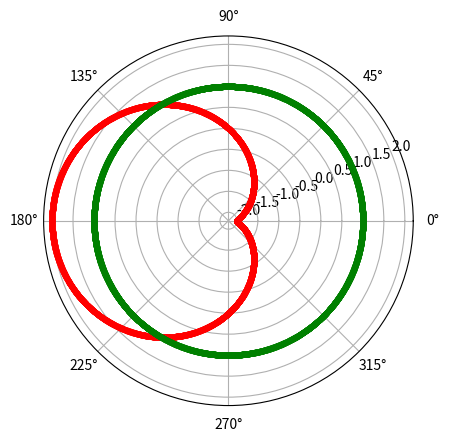

Source code (Python): (Note: this script raises an exception after producing the figure.)
import numpy as np
import matplotlib.pyplot as plt
plt.axes(projection = 'polar')

rads = np.arange(0, 2*np.pi, 0.001)

r1 = -2*np.cos(rads)
r2 = 1

plt.polar(rads, r1, 'r.')
for rad in rads:
    plt.polar(rad, r2, 'g.')

plt.fill_between(rads, r1, r2, where = [rads > 2*np.pi/3 and rads < 4*np.pi/3 for rad in rads])

plt.show()
